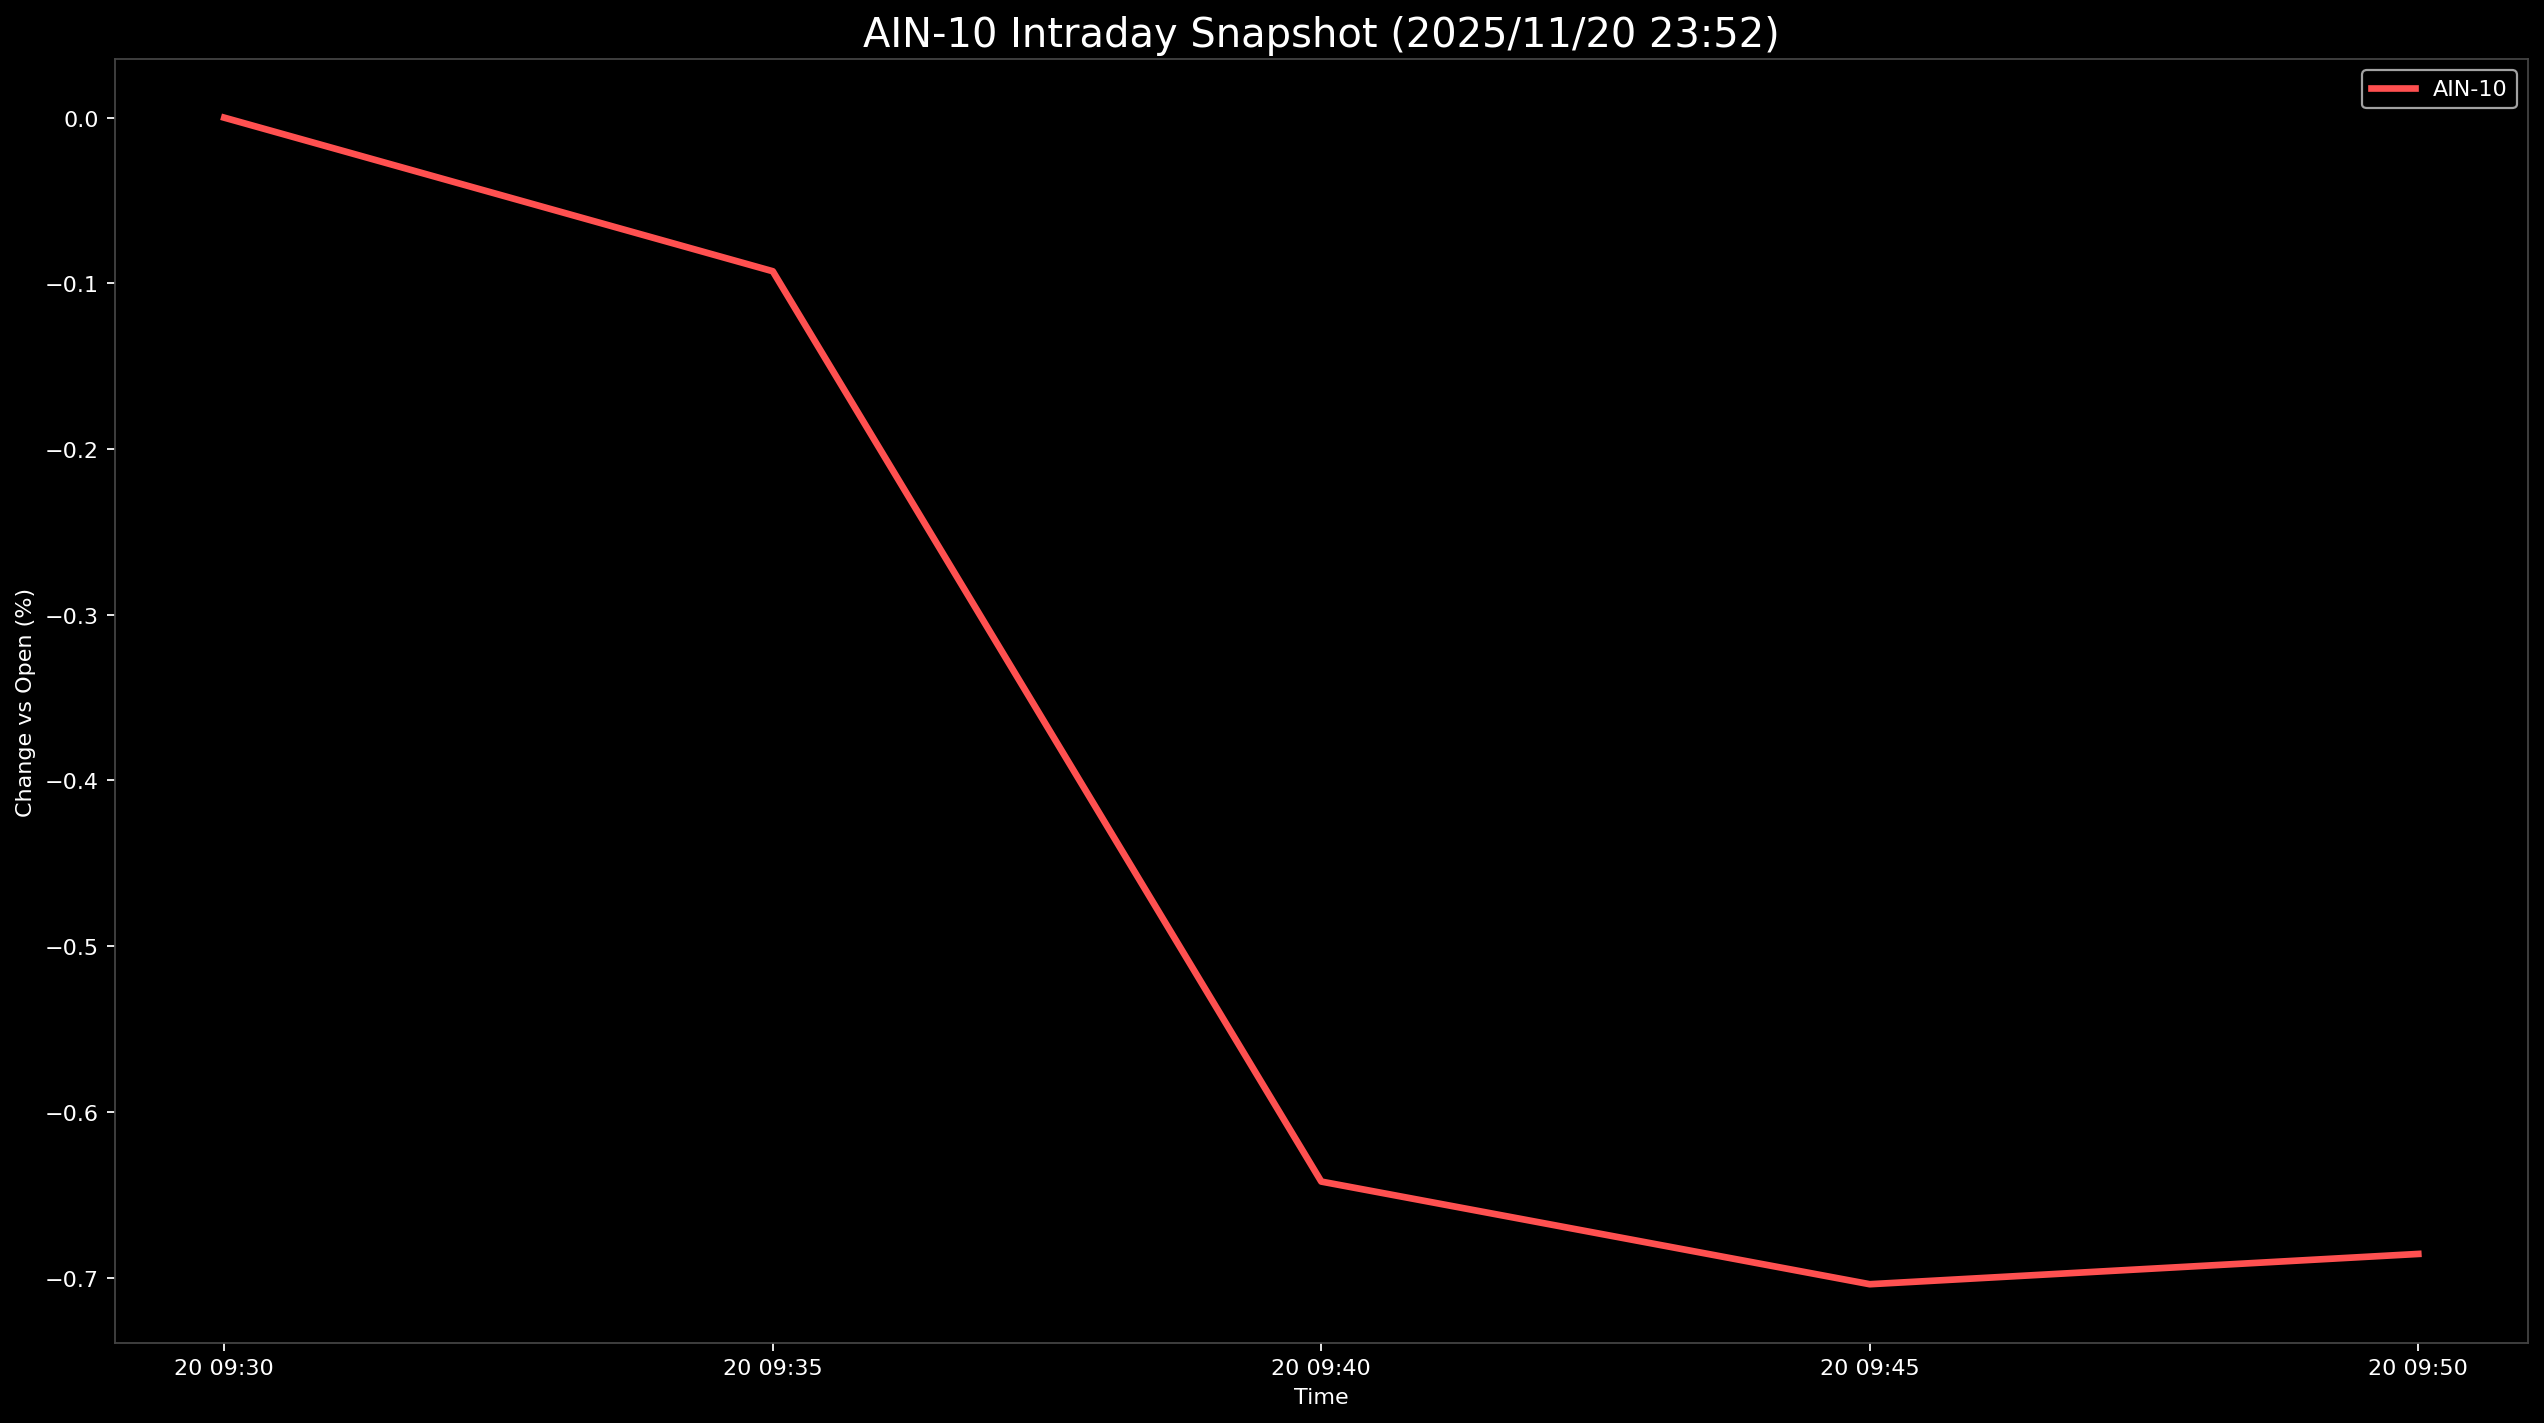

The table this chart was drawn from, first rows:
Datetime, AIN-10
2025-11-20 09:30:00, 0.0
2025-11-20 09:35:00, -0.09269
2025-11-20 09:40:00, -0.6421
2025-11-20 09:45:00, -0.704
2025-11-20 09:50:00, -0.6858
